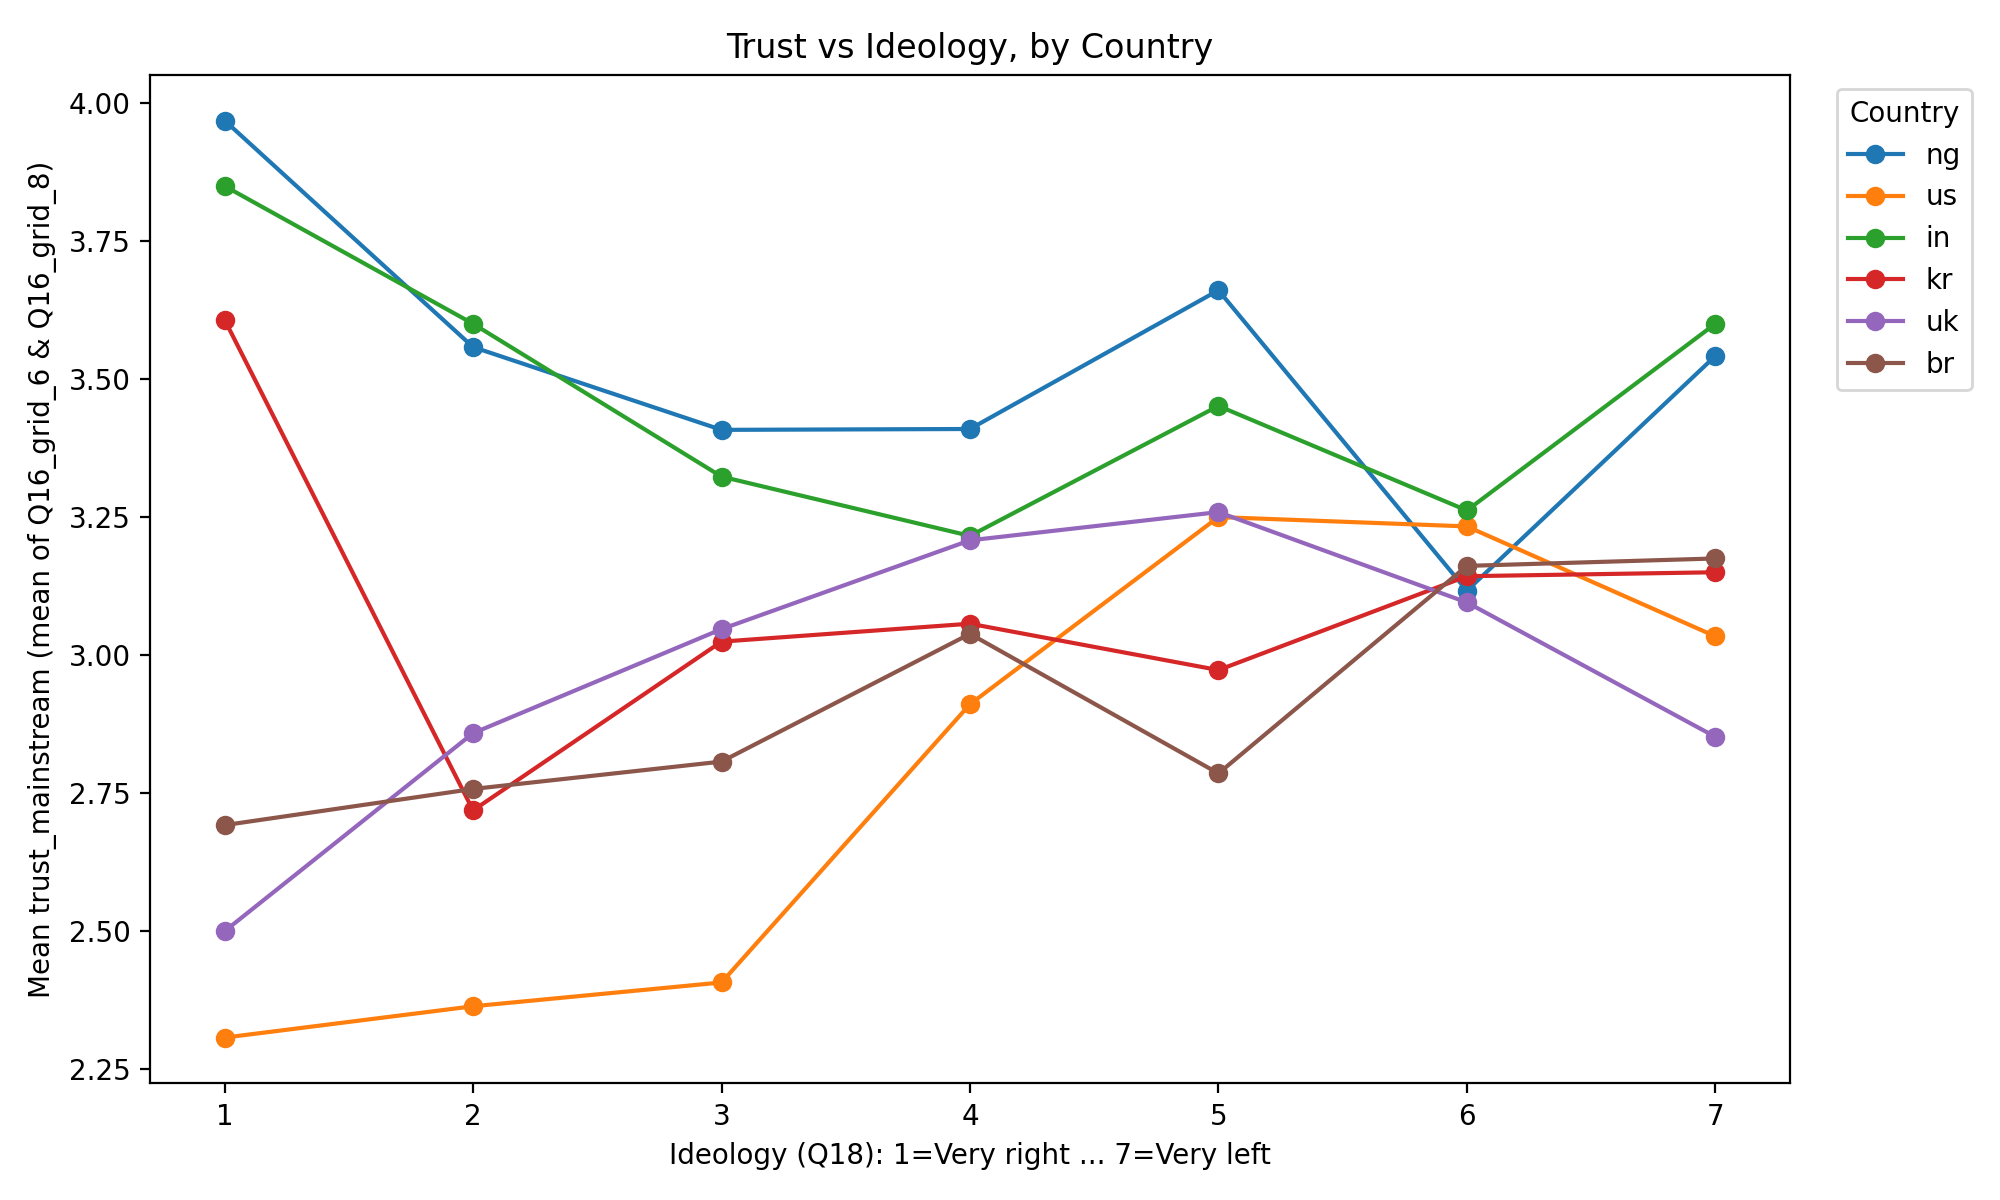

The data file committed next to this chart (first rows):
country, Q18, trust_mainstream
br, 1.0, 2.692
br, 2.0, 2.758
br, 3.0, 2.807
br, 4.0, 3.038
br, 5.0, 2.786
br, 6.0, 3.162
br, 7.0, 3.175
in, 1.0, 3.849
in, 2.0, 3.6
in, 3.0, 3.323
in, 4.0, 3.216
in, 5.0, 3.451
in, 6.0, 3.262
in, 7.0, 3.6
kr, 1.0, 3.607
kr, 2.0, 2.719
kr, 3.0, 3.024
kr, 4.0, 3.057
kr, 5.0, 2.973
kr, 6.0, 3.143
kr, 7.0, 3.15
ng, 1.0, 3.968
ng, 2.0, 3.558
ng, 3.0, 3.408
ng, 4.0, 3.409
ng, 5.0, 3.661
ng, 6.0, 3.117
ng, 7.0, 3.542
uk, 1.0, 2.5
uk, 2.0, 2.859
uk, 3.0, 3.047
uk, 4.0, 3.208
uk, 5.0, 3.259
uk, 6.0, 3.095
uk, 7.0, 2.852
us, 1.0, 2.307
us, 2.0, 2.364
us, 3.0, 2.407
us, 4.0, 2.911
us, 5.0, 3.25
us, 6.0, 3.233
us, 7.0, 3.034
